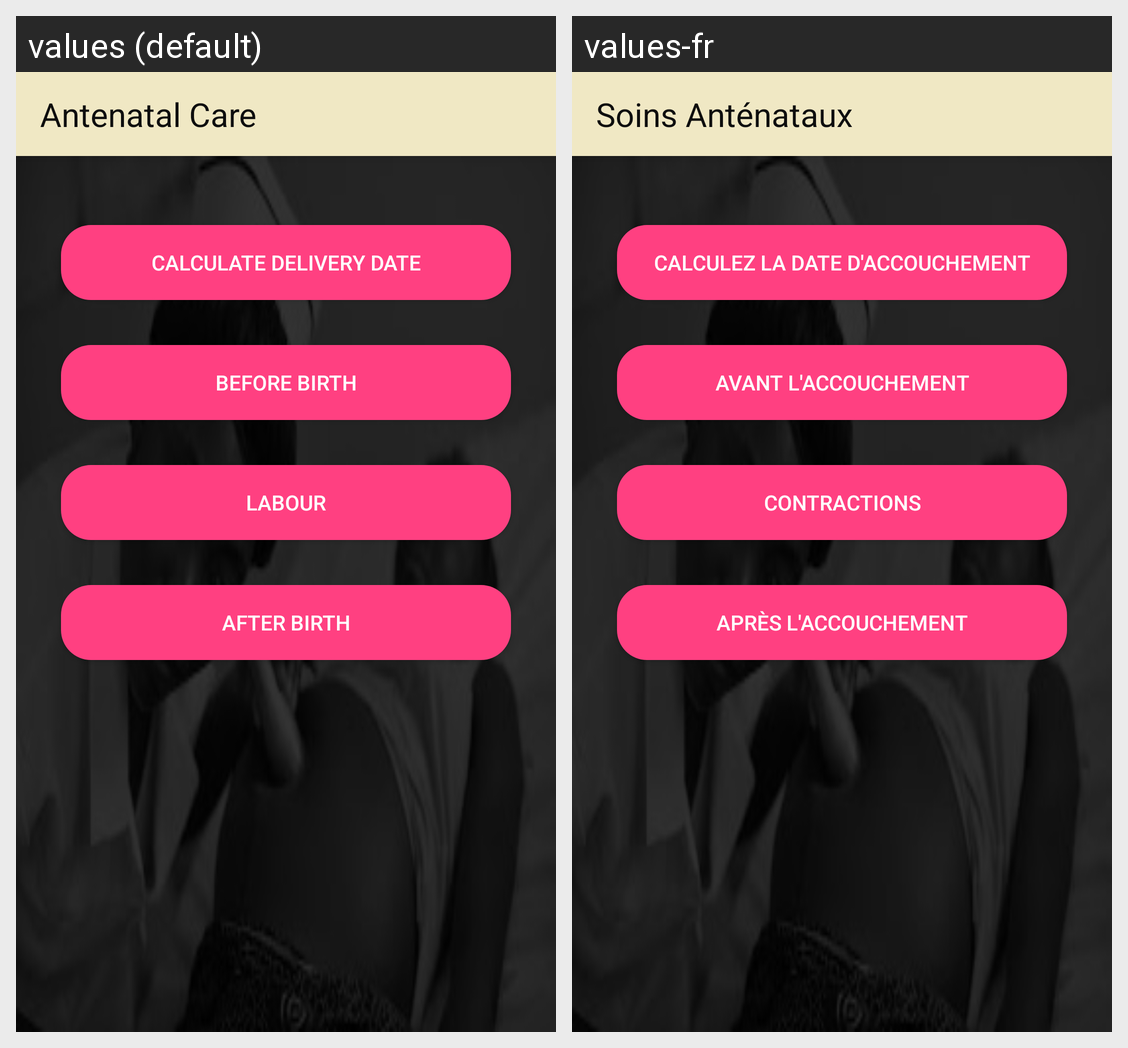

Strings drawn on this Android screen and how each of the app's shown locales translates them:
Android screen res/layout/activity_anc.xml rendered under 2 locales, left to right: values (default), values-fr. Device: Nexus 5 (rendered at 1080×1920; each locale shown at half size, 540×960, under a caption strip naming it); theme AppTheme.
Strings drawn on this screen, with the default value and each locale's value (text and hints the layout hard-codes, and strings that could not be matched under every locale, appear in the picture but are not listed):

title_activity_anc
  values: Antenatal Care
  values-fr: Soins Anténataux

title_activity_when_youll_deliver
  values: Calculate Delivery Date
  values-fr: Calculez la Date d'Accouchement

title_activity_before_birth
  values: Before Birth
  values-fr: Avant l'Accouchement

title_activity_labour
  values: Labour
  values-fr: Contractions

title_activity_after_birth
  values: After Birth
  values-fr: Après l'Accouchement
